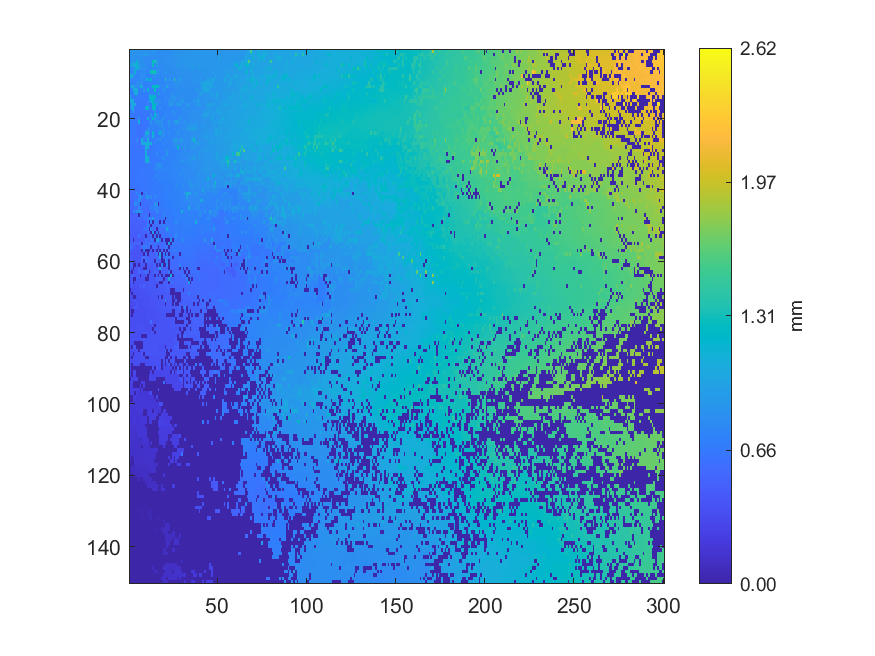

The table this chart was drawn from, first rows:
0.850582, 0.852928, 0.852589, 0.855902, 0.853623, 0.850351, 0.848605, 0.847831, 0.832294, 0.832199, 0.832408, 0.841169, 0.840102, 0.892947, 0.81536, 0.811168, 0.810548, 0.808691, 0.810321, 0.809804, 0.809024, 0.818898, 0.819442, 0.818763
0.8485, 0.8475, 0.8434, 0.8432, 0.8389, 0.8372, 0.8367, 0.8378, 0.9155, 0.9051, 0.9067, 0.8126, 0.8118, 0.8137, 0.8142, 0.8127, 0.8128, 0.8177, 0.8188, 0.8187, 0.8264, 0.8278, 0.8283, 0.8271
0.834, 0.8349, 0.8352, 0.8257, 0.8255, 0.8243, 0.8258, 0.826, 0.7939, 0.7979, 0.7998, 0.799, 0.7984, 0.793, 0.7984, 0.8162, 0.8074, 0.8071, 0.81, 0.8166, 0.8163, 0.8219, 0.8282, 0.827
0.8218, 0.819, 1.091, 0.8154, 1.159, 0.8115, 0.8084, 0.8099, 0.8101, 0.7891, 0.7838, 0.7821, 0.7815, 1.261, 1.322, 0.9505, 0.7942, 0.8023, 0.8071, 0.8057, 0.9363, 0.8184, 0.8206, 0.8251
0.9461, 0.9461, 1.095, 1.095, 1.148, 0.9273, 0.8441, 0.8506, 0.8337, 0.7825, 0.7807, 0.7792, 0.7743, 1.267, 0.7793, 0.9388, 0.7903, 0.7905, 0.7988, 0.8011, 0.8012, 0.8043, 0.813, 0.8228
0.7793, 0.7793, 0.7779, 0.929, 1.15, 0.9325, 0.8363, 0.8269, 0.8317, 0.8299, 0.7608, 0.7658, 0.7656, 0.7727, 0.7722, 0.7789, 0.7811, 0.7803, 0.7867, 0.7939, 0.7985, 0.7972, 0.8046, 0.8078
0.7759, 0.7707, 0.7643, 1.144, 0.7493, 0.7502, 0.8177, 0.7552, 0.823, 0.7501, 0.7524, 0.7522, 1.289, 1.332, 1.293, 0.8777, 0.8761, 0.7734, 0.7732, 0.7813, 0.9413, 0.7922, 0.7955, 0.8012
1.032, 1.081, 0.9022, 0.7554, 0.7467, 0.7455, 0.7885, 0.8259, 0.8202, 0.7388, 0.7416, 0.7447, 0.7444, 0.7501, 0.8663, 0.7582, 0.8706, 0.7674, 0.7703, 0.7712, 0.7803, 0.7847, 0.7842, 0.7918
0.9191, 0.7323, 0.7333, 0.7328, 0.7339, 0.7318, 0.7295, 0.823, 0.7314, 0.9497, 1.18, 0.7355, 1.236, 0.7451, 0.7439, 0.7529, 0.757, 0.761, 0.7662, 0.7658, 1.351, 0.7803, 0.8558, 0.7909
0.7282, 0.7286, 0.7244, 0.7244, 0.807, 0.8118, 0.8193, 0.8216, 0.715, 0.7227, 0.7263, 0.7279, 0.7282, 0.7373, 0.7384, 0.7484, 0.75, 0.7569, 0.7625, 0.7669, 0.7679, 0.7834, 0.7806, 0.78
0.7222, 1.067, 1.054, 0.8008, 0.8088, 0.7901, 1.141, 1.049, 0.7118, 0.712, 0.7158, 0.7217, 0.7212, 1.234, 1.251, 1.21, 1.271, 0.7506, 0.7601, 0.761, 0.7605, 1.018, 0.7807, 0.7798
0.7047, 0.7054, 1.047, 1.085, 1.064, 0.6914, 0.7815, 0.6915, 0.8656, 0.7012, 1.158, 0.712, 0.7099, 0.7226, 1.243, 0.7332, 0.7345, 0.7388, 0.7376, 0.8566, 0.754, 0.7555, 0.7591, 0.7639
0.6967, 0.6908, 0.6848, 1.062, 1.055, 0.6865, 0.6836, 0.6821, 0.6789, 0.6847, 0.6832, 0.8406, 0.6995, 0.7944, 0.7143, 0.713, 1.269, 0.7321, 0.7322, 0.7354, 0.7407, 0.7434, 0.7457, 0.843
1.038, 0.6877, 0.6798, 0.6763, 0.6736, 0.6726, 0.7679, 0.6592, 0.6589, 0.6678, 0.6834, 1.158, 1.212, 1.167, 1.236, 0.711, 0.7151, 0.7155, 0.725, 0.7261, 0.8677, 0.7372, 0.7453, 0.8292
1.052, 1.053, 1.054, 0.6634, 0.6633, 0.6601, 0.659, 0.6586, 0.6576, 0.6568, 0.7314, 0.7313, 1.154, 1.224, 0.8048, 0.7949, 0.8259, 0.8088, 0.7184, 0.7192, 0.7253, 0.7333, 0.8394, 0.8266
0.6764, 1.025, 1.058, 1.064, 0.6548, 0.6548, 0.6558, 0.6553, 0.6552, 0.6547, 0.7379, 0.6731, 0.6737, 1.228, 1.229, 0.8336, 0.7906, 0.7043, 0.7121, 0.7188, 0.7249, 0.7249, 0.8402, 0.9806
0.6679, 1.02, 1.019, 0.6539, 0.6461, 0.6456, 0.6429, 0.6434, 0.6438, 1.14, 1.147, 0.6622, 0.6633, 1.206, 1.224, 0.6943, 0.6953, 0.8151, 0.7138, 0.7155, 0.7176, 0.7281, 0.7326, 0.7382
0.6607, 0.66, 1.046, 0.6461, 0.6405, 0.6405, 0.6408, 0.6393, 0.6395, 0.6453, 0.649, 0.6593, 0.6599, 0.6592, 0.8558, 0.6785, 0.6977, 0.6952, 0.7126, 0.7127, 0.718, 0.7272, 0.7362, 0.7356
0.6586, 0.6517, 0.6515, 0.6432, 0.6411, 0.638, 0.6359, 0.6346, 0.6353, 0.6385, 0.6466, 0.6554, 0.8294, 0.6637, 1.214, 0.8184, 0.7828, 0.7057, 0.7086, 0.7095, 0.8612, 0.7297, 0.7349, 0.738
0.6502, 0.6511, 0.646, 0.6439, 0.6425, 0.8501, 0.6315, 0.6306, 0.6307, 0.6315, 1.127, 0.6427, 0.7279, 1.212, 0.7841, 0.7934, 0.7985, 0.6978, 0.8015, 0.8056, 0.7256, 0.7291, 0.7364, 0.7387
0.6603, 0.6587, 0.6438, 0.6429, 0.6395, 1.099, 0.6246, 0.627, 0.6268, 0.6287, 0.6291, 0.8082, 0.8298, 0.7254, 0.8107, 0.8516, 0.8562, 0.7944, 0.8231, 0.7164, 0.7196, 0.7299, 0.8804, 0.7394
0.6572, 0.6557, 0.6455, 0.6413, 0.622, 0.6215, 0.6153, 0.6189, 0.6255, 0.625, 0.6259, 0.7086, 0.7221, 0.7217, 0.7259, 0.7153, 0.8006, 0.8113, 0.8438, 0.7233, 0.7272, 0.7325, 0.8285, 0.7469
0.6485, 0.6487, 0.6482, 0.647, 0.6188, 0.6118, 0.6125, 0.6118, 0.6171, 0.6225, 0.8009, 0.7937, 0.7018, 0.7163, 0.7367, 0.6842, 0.7958, 0.7005, 0.7947, 0.7939, 0.7247, 0.7355, 0.7409, 0.7409
0.649, 0.649, 0.6492, 0.6488, 0.6141, 0.6116, 0.6121, 0.6123, 0.6124, 1.085, 1.084, 0.7804, 0.6598, 1.188, 0.6795, 0.678, 0.8078, 1.17, 0.8078, 0.8452, 0.7256, 0.7293, 0.8247, 0.7479
0.6454, 0.6391, 0.6367, 0.6352, 0.6163, 0.6176, 0.6157, 0.6145, 0.8022, 0.8305, 0.8326, 0.7674, 0.661, 1.134, 0.7159, 0.6866, 0.6966, 0.6972, 0.8106, 0.8096, 0.7258, 0.729, 0.7415, 0.7473
0.6401, 0.642, 0.6359, 0.6352, 0.7769, 0.615, 0.6118, 1.072, 0.7568, 0.7076, 1.082, 0.6674, 0.6691, 0.6669, 0.7123, 0.7301, 0.6943, 0.8489, 0.7153, 0.7215, 0.7284, 0.7313, 0.7314, 0.7303
0.6402, 0.6393, 0.6302, 0.6294, 0.6191, 0.6178, 0.611, 1.043, 1.046, 1.095, 1.095, 1.108, 1.126, 0.6778, 0.7291, 0.6868, 0.693, 0.6945, 0.7037, 0.7971, 0.7264, 0.7258, 0.7255, 0.7357
0.6282, 0.632, 0.6313, 0.6241, 0.6212, 0.6167, 0.6162, 0.6323, 0.6323, 1.067, 1.112, 0.6648, 0.676, 0.6753, 0.6749, 0.69, 0.6935, 0.6997, 0.7025, 0.7013, 0.7165, 0.7226, 0.7287, 0.7284
0.627, 0.6324, 0.6316, 0.621, 0.6176, 0.623, 0.6235, 0.6307, 0.6312, 1.062, 0.663, 0.6624, 0.6663, 0.6768, 0.6794, 0.6849, 0.6918, 0.6918, 0.7041, 0.7068, 0.801, 0.797, 0.7266, 0.7273
0.6224, 0.6312, 0.6296, 0.629, 0.6277, 0.6269, 0.6252, 0.6338, 0.6387, 1.066, 0.6572, 0.6628, 0.6668, 0.6676, 0.6752, 0.7605, 0.6885, 0.6972, 0.6971, 0.7077, 0.7076, 0.8978, 0.7223, 0.7298
0.6311, 0.6316, 0.6304, 0.6293, 0.6284, 0.6252, 0.6263, 0.6328, 0.6322, 1.091, 1.112, 0.6661, 0.6722, 0.6714, 0.6726, 0.6808, 0.6943, 0.6971, 0.7569, 0.8011, 0.7189, 0.7184, 0.7235, 0.7222
0.6358, 0.6372, 0.6362, 0.623, 0.6202, 0.6216, 0.6261, 0.6314, 0.6315, 1.084, 1.087, 0.8431, 0.6673, 0.6672, 0.6734, 0.6832, 0.6836, 0.683, 0.7094, 0.7147, 0.7157, 0.7239, 0.7275, 0.7397
0.6327, 0.6315, 0.6317, 0.6299, 0.6215, 0.6215, 0.6212, 0.626, 0.6362, 0.6415, 0.6465, 0.6602, 0.659, 0.6685, 0.6679, 0.7867, 0.8667, 0.864, 0.7596, 0.7158, 0.7187, 0.7247, 0.7318, 0.7334
0.6314, 0.6294, 0.6294, 0.6299, 0.6366, 0.6209, 0.6229, 0.6446, 0.644, 0.645, 0.6484, 0.6499, 0.6513, 0.6699, 0.7355, 0.794, 0.7772, 0.7644, 0.7762, 0.7279, 0.7286, 0.7281, 0.7262, 0.7255
0.6314, 0.6281, 0.6277, 0.637, 0.635, 0.6347, 0.6452, 0.6438, 0.6444, 0.6432, 0.647, 0.6461, 0.6495, 0.6668, 0.6705, 0.6953, 0.7023, 0.7026, 0.7245, 0.7248, 0.7249, 0.7255, 0.7268, 0.7352
0.6252, 0.6263, 0.6282, 0.6288, 0.6288, 0.6373, 0.6369, 0.6467, 0.6436, 0.6471, 0.6515, 0.6477, 0.6453, 0.6455, 0.7295, 0.7873, 0.6971, 0.7101, 0.7154, 0.7212, 0.7177, 0.7177, 0.7301, 0.7299
0.6212, 0.6214, 0.6279, 0.6284, 0.6283, 0.6449, 0.6463, 0.6469, 0.6454, 0.6435, 0.6498, 0.6492, 0.6561, 0.6673, 0.6801, 0.6804, 0.6861, 0.7231, 0.7214, 0.7174, 0.7178, 0.7155, 0.7136, 0.7129
0.6096, 0.6257, 0.6252, 0.6319, 0.6347, 0.6353, 0.6429, 0.6425, 0.6419, 0.639, 0.6377, 0.6623, 0.665, 0.6642, 0.6703, 0.6863, 0.6862, 0.685, 0.6925, 0.6919, 0.7136, 0.7117, 0.7105, 0.7102
0.6182, 0.6116, 0.6101, 0.6245, 0.6172, 0.6316, 0.6369, 0.6392, 0.6394, 0.6412, 0.6392, 0.6388, 0.6642, 0.6697, 0.6714, 0.6712, 0.6746, 0.6743, 0.6921, 0.6898, 0.7018, 0.708, 0.7098, 0.7108
0.6063, 0.6081, 0.6104, 0.6051, 0.6145, 0.6251, 0.6262, 0.6255, 0.6347, 0.6459, 0.6455, 0.6447, 0.6427, 0.6678, 0.6682, 0.6741, 0.6767, 0.6798, 0.6737, 0.6933, 0.6976, 0.6976, 0.7053, 0.704
0.5833, 0.5839, 0.5837, 0.6009, 0.7189, 0.6439, 0.7348, 0.003965, 0.6324, 0.7362, 0.6438, 0.6445, 0.6441, 0.6627, 0.6623, 0.672, 0.6728, 0.6696, 0.6851, 0.6904, 0.6952, 0.6988, 0.6993, 0.6994
0.5784, 0.5772, 0.5723, 0.5693, 0.5805, 0.752, 0.8527, 0.7532, 0.5928, 0.7492, 0.8984, 0.6372, 0.7809, 0.6567, 0.7836, 0.6657, 0.6665, 0.6849, 0.6844, 0.6844, 0.6953, 0.6973, 0.6992, 0.7006
0.5423, 0.543, 0.5417, 0.6691, 0.6671, 0.7705, 0.7774, 0.5914, 0.5832, 0.6088, 0.616, 0.616, 0.6554, 0.6466, 0.6413, 0.6639, 0.6634, 0.6637, 0.6876, 0.6874, 0.6916, 0.6916, 0.6949, 0.6947
0.5414, 0.5408, 0.5414, 0.7937, 0.729, 0.6836, 0.003951, 0.5871, 0.5875, 0.5897, 0.6156, 0.6081, 0.6268, 0.6317, 0.8358, 0.8403, 0.003882, 0.6644, 0.681, 0.6812, 0.691, 0.6938, 0.6969, 0.6974
0.6943, 0.5218, 0.5226, 0.5983, 0.5359, 0.7321, 0.7343, 0.5604, 0.5893, 0.5903, 0.5738, 0.6046, 0.7171, 0.7144, 0.7221, 0.7533, 0.6366, 0.668, 0.6775, 0.6769, 0.6769, 0.6903, 0.6897, 0.6933
0.5091, 0.5117, 0.8115, 0.7066, 0.8393, 0.8699, 0.7365, 0.7424, 0.5559, 0.5677, 0.5684, 0.5968, 0.5881, 0.621, 0.6341, 0.8127, 0.7322, 0.646, 0.6705, 0.6656, 0.6733, 0.6727, 0.6715, 0.6882
0.5071, 0.5048, 0.5121, 0.5136, 0.5111, 0.004015, 0.6359, 0.5952, 0.6003, 0.6181, 0.5705, 0.003646, 0.5883, 0.5944, 0.6175, 0.6246, 0.6283, 0.6271, 0.6263, 0.7563, 0.6574, 0.6575, 0.6672, 0.6846
0.5759, 0.4966, 0.4905, 0.4896, 0.489, 0.5832, 0.6332, 0.4999, 0.6187, 0.6366, 0.6429, 0.9056, 0.6765, 0.9262, 0.6188, 0.6171, 0.626, 0.626, 0.6451, 0.6449, 0.003675, 0.6597, 0.6675, 0.669
0.4883, 0.4894, 0.488, 0.488, 0.4929, 0.4864, 0.4998, 0.4984, 0.4985, 0.4972, 0.6345, 0.003426, 0.6907, 0.003365, 0.6647, 0.6735, 0.615, 0.003739, 0.6189, 0.003462, 0.6391, 0.657, 0.6569, 0.671
0.4842, 0.4815, 0.4833, 0.4821, 0.4887, 0.4804, 0.4787, 0.4929, 0.4913, 0.5428, 0.7218, 0.584, 0.003354, 0.5747, 0.5811, 0.5767, 0.5922, 0.5914, 0.6884, 0.6927, 0.6596, 0.6662, 0.6443, 0.6564
0.5066, 0.4664, 0.4691, 0.4761, 0.4774, 0.4777, 0.4774, 0.4772, 0.6028, 0.6079, 0.6053, 0.003361, 0.7256, 0.5644, 0.5766, 0.003499, 0.5941, 0.5945, 0.6034, 0.6054, 0.6116, 1.04, 0.7095, 0.6571
0.4493, 0.4879, 0.462, 0.4608, 0.462, 0.4595, 0.4825, 0.4844, 0.4827, 0.5022, 0.5629, 0.562, 0.003548, 0.9502, 0.00372, 0.6494, 0.003751, 0.6465, 0.5976, 0.6105, 0.6065, 0.6387, 0.6589, 0.6574
0.4803, 0.4464, 0.45, 0.4483, 0.4476, 0.631, 0.4659, 0.4667, 0.4656, 0.003361, 0.5117, 0.5108, 0.6004, 0.003709, 0.6115, 0.003929, 0.6582, 0.004191, 0.5794, 0.5959, 0.6106, 0.6147, 0.6352, 0.6355
0.4142, 0.5244, 0.003376, 0.4457, 0.4464, 0.445, 0.4551, 0.4601, 0.4623, 0.6244, 0.5066, 0.5066, 0.6005, 0.6077, 0.003411, 0.8944, 0.983, 0.6298, 0.003485, 0.6155, 0.003554, 0.003424, 0.003457, 0.8136
0.5283, 0.4947, 0.4935, 0.4944, 0.5113, 0.525, 0.5222, 0.00385, 0.571, 0.5724, 0.5805, 0.6082, 0.605, 0.5561, 0.608, 0.6013, 0.6267, 0.5448, 0.5591, 0.5581, 0.6196, 0.003995, 1.037, 0.003481
0.6185, 0.5663, 0.4577, 0.4595, 0.3984, 0.3978, 0.5624, 0.549, 0.6602, 0.6578, 0.616, 0.623, 0.003803, 0.5443, 0.5549, 0.525, 0.003737, 0.5482, 0.5462, 0.5523, 0.6423, 0.6603, 0.003548, 0.6086
0.5844, 0.4087, 0.4229, 0.3893, 0.3882, 0.3916, 0.3862, 0.003426, 0.654, 0.004103, 0.00366, 0.00297, 0.4933, 0.003809, 0.5214, 0.003478, 0.581, 0.003287, 0.5882, 0.003422, 0.6005, 0.003076, 0.5965, 0.5954
0.4292, 0.3918, 0.3901, 0.3897, 0.3887, 0.3891, 0.3875, 0.3868, 0.003376, 0.5465, 0.003637, 0.5293, 0.4939, 0.4933, 0.493, 0.6431, 0.00398, 0.9813, 0.003563, 0.6867, 0.003779, 0.6042, 0.003328, 0.6011
0.5048, 0.3937, 0.3927, 0.3859, 0.3928, 0.39, 0.3906, 0.5364, 0.5356, 0.5552, 0.4911, 0.4765, 0.4733, 0.4708, 0.4866, 0.5492, 0.5324, 0.9949, 0.003521, 0.5221, 0.7357, 0.6461, 0.6245, 0.6465
0.5039, 0.3811, 0.3925, 0.3938, 0.3946, 0.3927, 0.4054, 0.521, 0.003069, 0.5561, 0.523, 0.5144, 0.4733, 0.4712, 0.003449, 0.5668, 0.4937, 0.4918, 0.00335, 0.004082, 0.7374, 0.6817, 0.003258, 0.5623
0.5281, 0.5397, 0.003586, 0.002983, 0.3951, 0.003978, 0.4116, 0.4118, 0.4657, 0.00348, 0.4521, 0.4469, 0.4528, 0.4597, 0.5468, 0.003424, 0.4862, 0.00344, 0.6951, 0.003432, 0.003309, 0.7301, 0.0035, 0.5602
... 89 more rows
